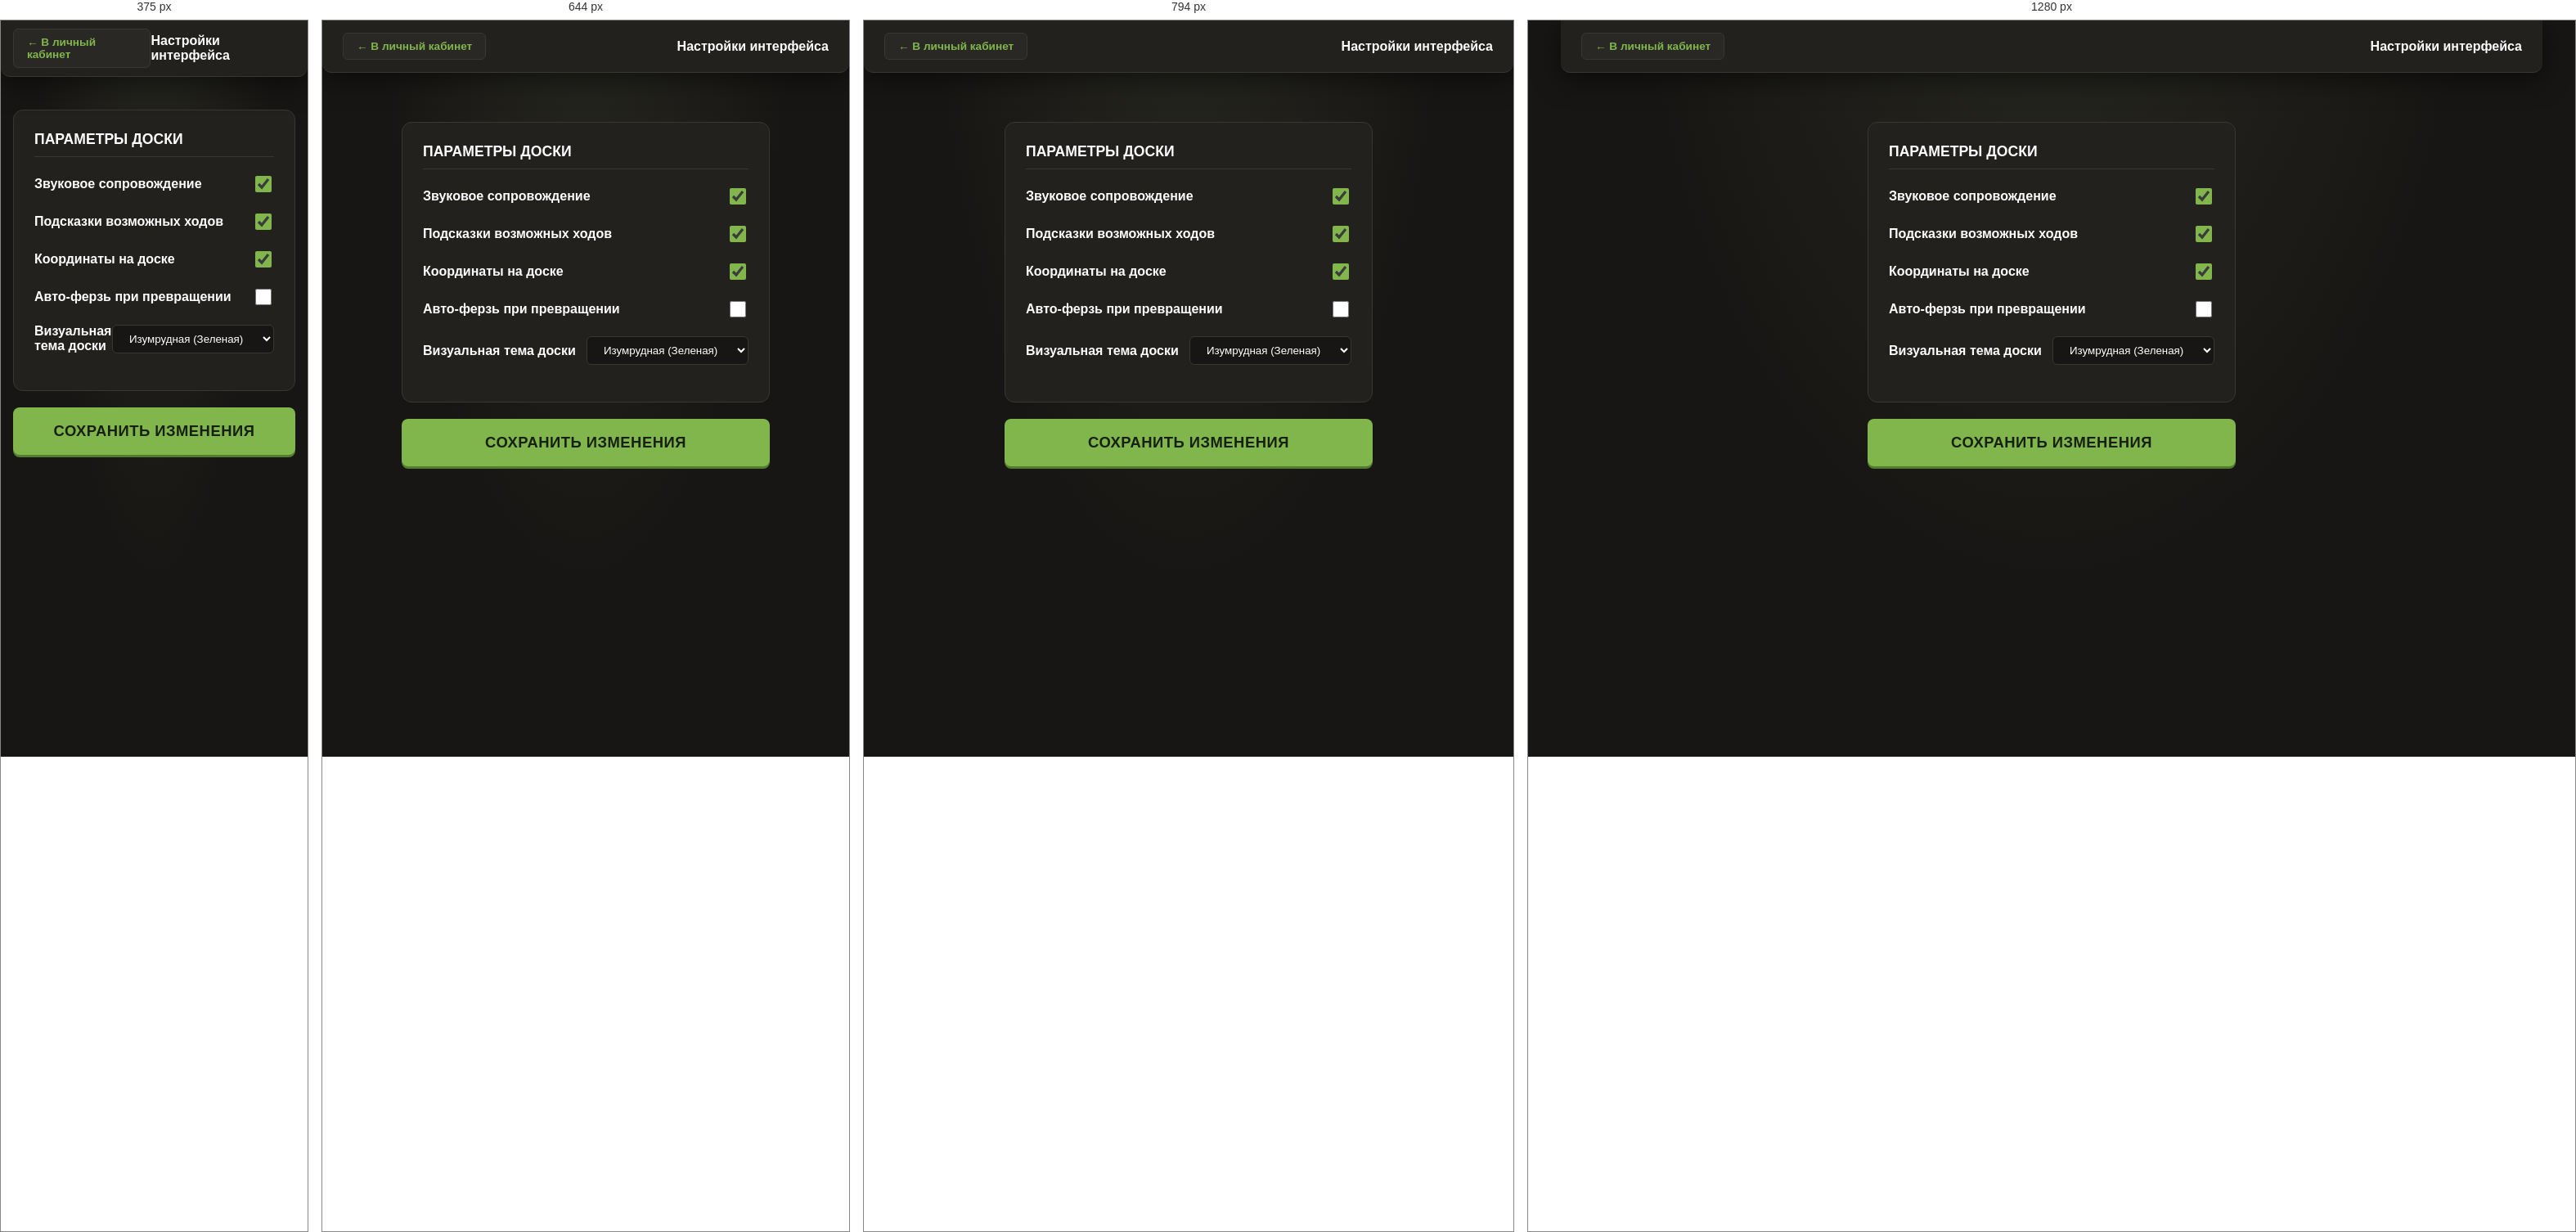
Rendered at 375 px, 644 px, 794 px and 1280 px, left to right.

<!-- file: settings.html -->
<!DOCTYPE html>
<html lang="ru">
<head>
  <meta charset="UTF-8">
  <meta name="viewport" content="width=device-width, initial-scale=1.0">
  <title>Azachess - Настройки профиля</title>
  <link rel="stylesheet" href="home-style.css?v=4.1">
  <style>
    .settings-card {
      background: var(--bg-panel);
      border: 1px solid var(--border);
      padding: 25px;
      border-radius: 12px;
      margin-bottom: 20px;
    }
    .setting-item {
      display: flex;
      justify-content: space-between;
      align-items: center;
      margin-bottom: 20px;
    }
    .setting-item label {
      font-weight: 600;
      color: #fff;
    }
    .setting-item select {
      padding: 8px 16px;
      background: var(--bg-dark);
      color: #fff;
      border: 1px solid var(--border);
      border-radius: 6px;
      outline: none;
      cursor: pointer;
    }
    input[type="checkbox"] {
      width: 20px;
      height: 20px;
      accent-color: var(--accent);
      cursor: pointer;
    }
  </style>
</head>
<body class="account-page">

  <div class="top-profile-bar">
    <a href="profile.html" style="color: var(--accent); text-decoration: none; font-weight: bold;">← В личный кабинет</a>
    <div style="font-weight: bold; color: #fff;">Настройки интерфейса</div>
  </div>

  <div class="hub-container" style="max-width: 500px;">
    
    <div class="settings-card" style="margin-top: 20px;">
      <h3 style="margin-top: 0; margin-bottom: 20px; color: #fff; font-size: 1.1rem; text-transform: uppercase; border-bottom: 1px solid var(--border); padding-bottom: 10px;">Параметры доски</h3>
      
      <div class="setting-item">
        <label for="set-sound">Звуковое сопровождение</label>
        <input type="checkbox" id="set-sound" checked>
      </div>

      <div class="setting-item">
        <label for="set-hints">Подсказки возможных ходов</label>
        <input type="checkbox" id="set-hints" checked>
      </div>

      <div class="setting-item">
        <label for="set-coords">Координаты на доске</label>
        <input type="checkbox" id="set-coords" checked>
      </div>

      <div class="setting-item">
        <label for="set-autoqueen">Авто-ферзь при превращении</label>
        <input type="checkbox" id="set-autoqueen">
      </div>
      
      <div class="setting-item">
        <label for="set-theme">Визуальная тема доски</label>
        <select id="set-theme">
          <option value="emerald">Изумрудная (Зеленая)</option>
          <option value="classic">Классическая (Дерево)</option>
          <option value="blue">Голубая</option>
          <option value="charcoal">Графит (Темная)</option>
        </select>
      </div>
    </div>

    <button class="start-btn" id="btn-save-settings">Сохранить изменения</button>
  </div>

  <script type="module">
    import { auth, db, onAuthStateChanged, doc, getDoc } from "./firebase-logic.js";

    const setAutoQueen = document.getElementById('set-autoqueen');

    setAutoQueen.checked = localStorage.getItem('azachess-setting-autoqueen') === 'true';

    const setSound = document.getElementById('set-sound');
    const setHints = document.getElementById('set-hints');
    const setCoords = document.getElementById('set-coords');
    const setTheme = document.getElementById('set-theme');

    setSound.checked = localStorage.getItem('azachess-setting-sound') !== 'false';
    setHints.checked = localStorage.getItem('azachess-setting-hints') !== 'false';
    setCoords.checked = localStorage.getItem('azachess-setting-coords') !== 'false';
    setTheme.value = localStorage.getItem('azachess-setting-theme') || 'emerald';

    document.getElementById('btn-save-settings').onclick = () => {
      localStorage.setItem('azachess-setting-sound', setSound.checked);
      localStorage.setItem('azachess-setting-hints', setHints.checked);
      localStorage.setItem('azachess-setting-coords', setCoords.checked);
      localStorage.setItem('azachess-setting-theme', setTheme.value);
      localStorage.setItem('azachess-setting-autoqueen', setAutoQueen.checked);

      alert("Настройки сохранены!");
      window.location.href = "profile.html";
    };
  </script>
</body>
</html>


/* @media block from home-style.css */
@media (min-width: 768px) {
  .lobby-dashboard {
    grid-template-columns: 1.25fr 1fr;
    align-items: start;
  }
}

/* @media block from home-style.css */
@media (max-width: 480px) {
  .logo { font-size: 2.7rem; }
  #time-grid { grid-template-columns: repeat(2, 1fr); }
  .grid-item { padding: 12px 2px; font-size: 0.9rem; }
  .hub-container { padding: 20px 15px; }
  .top-profile-bar { padding: 10px 15px; }
}

/* @media block from home-style.css */
@media (max-width: 820px) {
  .lobby-page .lobby-dashboard { grid-template-columns: 1fr; }
  .lobby-page .lobby-panel { order: -1; }
}

/* @media block from home-style.css */
@media (max-width: 520px) {
  .lobby-page .hub-container { width: calc(100% - 24px); padding-top: 20px; }
  .lobby-page .top-profile-bar { padding: 10px 12px; }
  .lobby-page .mode-switch { width: 100%; }
  .lobby-page .mode-tab { flex: 1; padding: 8px 6px; font-size: .84rem; }
  .lobby-page .mode-section,
  .lobby-page .main-actions { padding: 16px; }
  .lobby-page #level-grid-ai { grid-template-columns: repeat(4, minmax(0, 1fr)); }
}